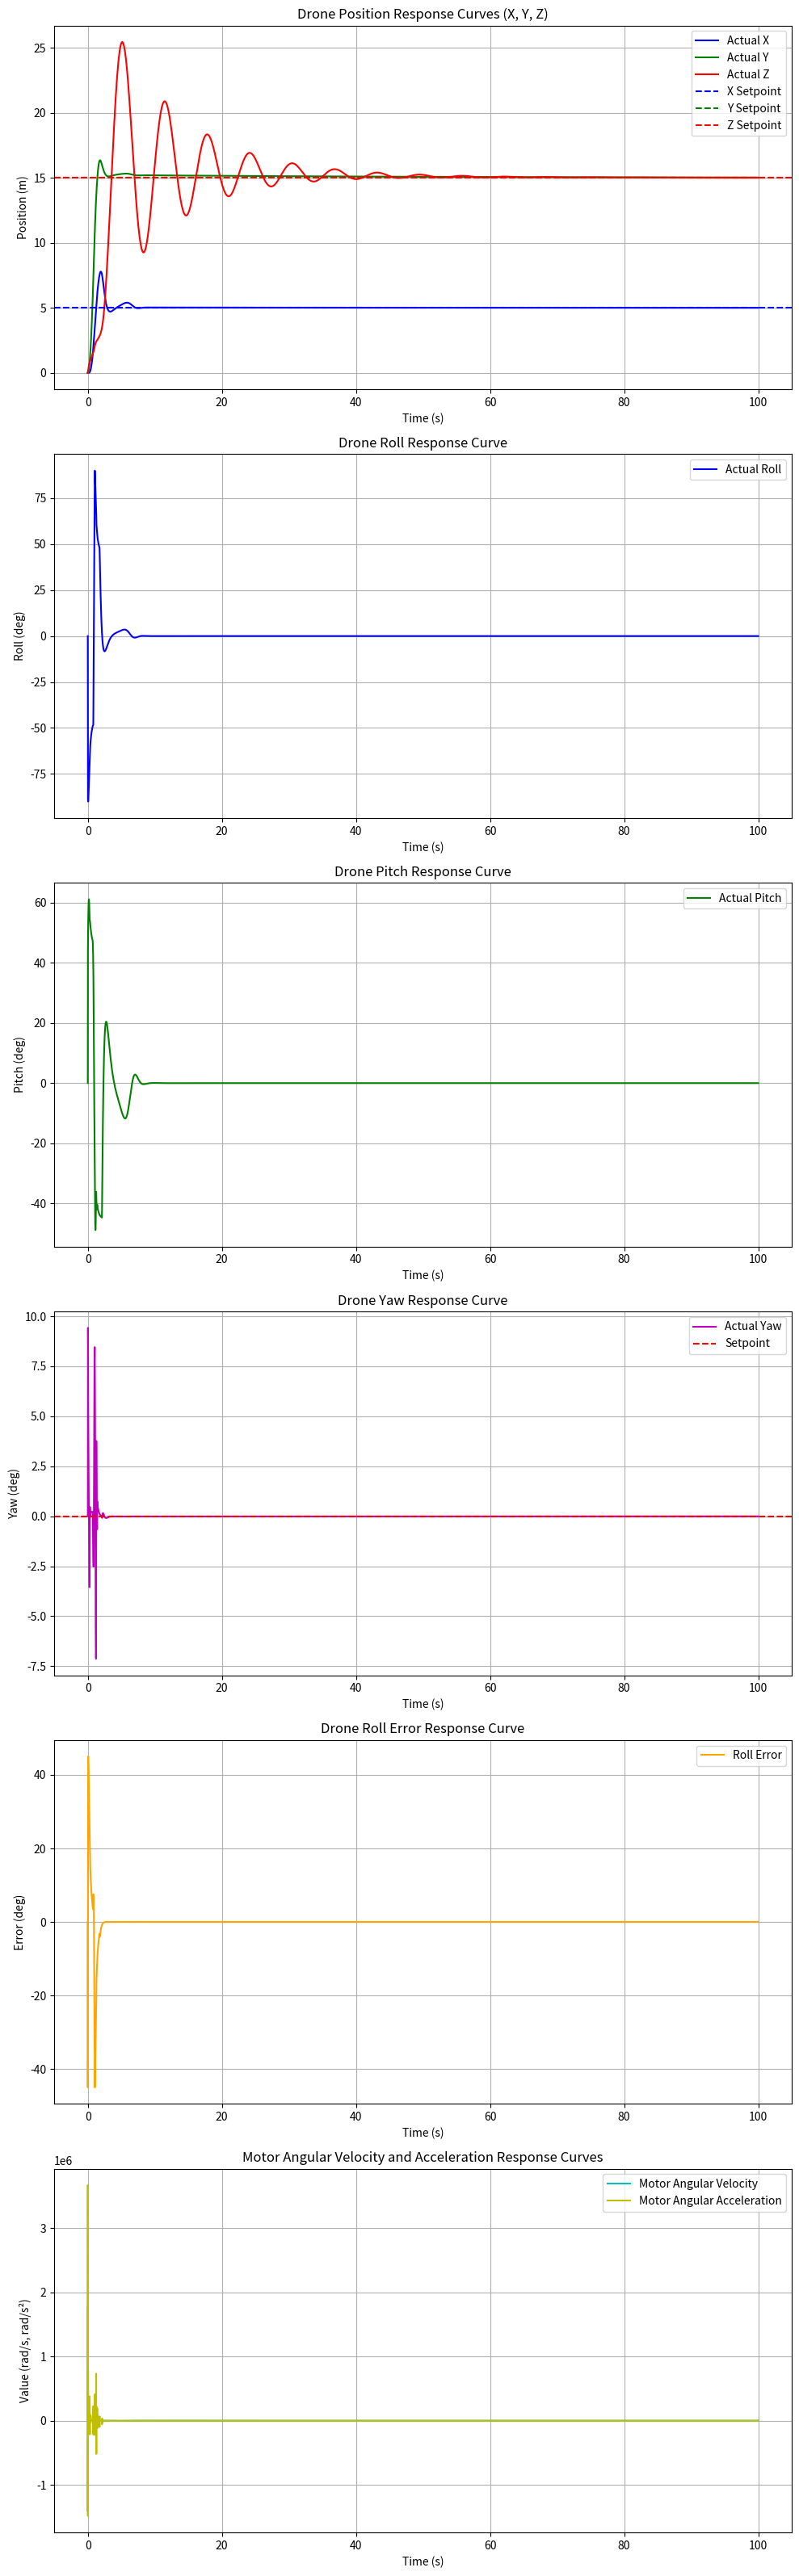
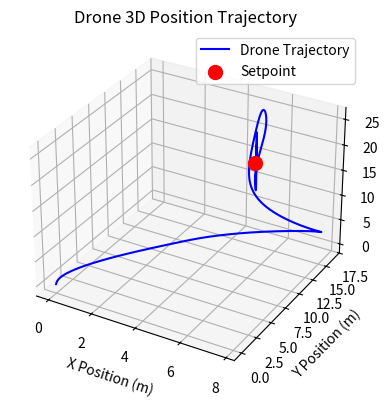

Source code (Python) for these figures, in order:
import numpy as np
import matplotlib.pyplot as plt
from mpl_toolkits.mplot3d import Axes3D

# Drone parameters
m = 2.0  
g = 9.81  
k_t = 1e-6  
k_q = 1e-8  
l = 0.25  # Arm length (m)
n_motors = 4  # Number of motors
I_xx = 0.02  # Moment of inertia about x (kg·m^2)
I_yy = 0.02  # Moment of inertia about y (kg·m^2)
I_zz = 0.04  # Moment of inertia about z (kg·m^2)

# PID controller parameters for height (non-critically damped)
kp_height = 2.0  # Proportional gain
ki_height = 0.1  # Integral gain
kd_height = 0.5  # Derivative gain

# PID controller parameters for position (x, y)
kp_pos = 0.5  # Proportional gain
ki_pos = 0.01  # Integral gain
kd_pos = 0.2  # Derivative gain

# PID controller parameters for attitude (roll, pitch, yaw)
kp_att = 10.0  # Proportional gain
ki_att = 0.1   # Integral gain
kd_att = 3.0   # Derivative gain

# Simulation parameters
dt = 0.005  # Time step (s)
t_max = 100.0  # Total simulation time (s)
t = np.arange(0, t_max, dt)  # Time array
setpoint_x = 5.0  # Desired x position (m)
setpoint_y = 15.0  # Desired y position (m)
setpoint_z = 15.0  # Desired height (m)
setpoint_psi = 0.0  # Desired yaw (rad)

# Initialize arrays
x = np.zeros(len(t))  
y = np.zeros(len(t))  
z = np.zeros(len(t))  
x_dot = np.zeros(len(t)) 
y_dot = np.zeros(len(t))  
z_dot = np.zeros(len(t))  
phi = np.zeros(len(t))  
theta = np.zeros(len(t))  
psi = np.zeros(len(t))  
p = np.zeros(len(t)) 
q = np.zeros(len(t)) 
r = np.zeros(len(t)) 
omega = np.zeros(len(t))  
alpha = np.zeros(len(t))  
phi_error = np.zeros(len(t))  

# Initialize control variables
error_integral_x = 0.0
error_prev_x = 0.0
error_integral_y = 0.0
error_prev_y = 0.0
error_integral_height = 0.0
error_prev_height = 0.0
error_integral_phi = 0.0
error_prev_phi = 0.0
error_integral_theta = 0.0
error_prev_theta = 0.0
error_integral_psi = 0.0
error_prev_psi = 0.0

# Function to compute rotation matrix (Z-X-Y Euler angles)
def rotation_matrix(psi, theta, phi):
    cpsi, spsi = np.cos(psi), np.sin(psi)
    ctheta, stheta = np.cos(theta), np.sin(theta)
    cphi, sphi = np.cos(phi), np.sin(phi)
    R = np.array([
        [cpsi * ctheta, cpsi * stheta * sphi - spsi * cphi, cpsi * stheta * cphi + spsi * sphi],
        [spsi * ctheta, spsi * stheta * sphi + cpsi * cphi, spsi * stheta * cphi - cpsi * sphi],
        [-stheta, ctheta * sphi, ctheta * cphi]
    ])
    return R

# Function to convert Euler rates to body angular velocities
def euler_to_body_rates(phi, theta):
    ctheta, stheta = np.cos(theta), np.sin(theta)
    cphi, sphi = np.cos(phi), np.sin(phi)
    # Avoid singularity by clamping ctheta
    ctheta = np.clip(ctheta, 0.01, None) if ctheta > 0 else np.clip(ctheta, None, -0.01)
    M = np.array([
        [1, 0, -stheta],
        [0, cphi, ctheta * sphi],
        [0, -sphi, ctheta * cphi]
    ])
    return M

# Function to map control inputs to motor angular velocities
def control_to_motor_omega(F, tau_x, tau_y, tau_z):
    A = np.array([
        [1, 1, 1, 1],
        [0, -l, 0, l],
        [l, 0, -l, 0],
        [-k_q/k_t, k_q/k_t, -k_q/k_t, k_q/k_t]
    ])
    b = np.array([F, tau_x, tau_y, tau_z])
    try:
        f = np.linalg.solve(A, b)
    except np.linalg.LinAlgError:
        f = np.ones(4) * (F / 4)  # Fallback to equal distribution
    f = np.clip(f, 0, None)
    omega = np.sqrt(f / k_t)
    return omega

# Function to compute torques from motor angular velocities
def motor_omega_to_torques(omega):
    f = k_t * omega**2
    tau_x = l * (f[3] - f[1])  # f_4 - f_2
    tau_y = l * (f[0] - f[2])  # f_1 - f_3
    tau_z = k_q * (omega[1]**2 + omega[3]**2 - omega[0]**2 - omega[2]**2)
    return tau_x, tau_y, tau_z

# Simulation loop
motor_omega = np.zeros(4)  # Initial motor angular velocities
for i in range(1, len(t)):
    # Current states
    x_curr = x[i-1]
    y_curr = y[i-1]
    z_curr = z[i-1]
    x_dot_curr = x_dot[i-1]
    y_dot_curr = y_dot[i-1]
    z_dot_curr = z_dot[i-1]
    phi_curr = phi[i-1]
    theta_curr = theta[i-1]
    psi_curr = psi[i-1]
    p_curr = p[i-1]
    q_curr = q[i-1]
    r_curr = r[i-1]
    
    # Position PID controllers (x, y)
    error_x = setpoint_x - x_curr
    error_integral_x += error_x * dt
    error_derivative_x = (error_x - error_prev_x) / dt
    theta_des = kp_pos * error_x + ki_pos * error_integral_x + kd_pos * error_derivative_x
    theta_des = np.clip(theta_des, -np.pi/4, np.pi/4)  # Limit desired pitch
    
    error_y = setpoint_y - y_curr
    error_integral_y += error_y * dt
    error_derivative_y = (error_y - error_prev_y) / dt
    phi_des = -(kp_pos * error_y + ki_pos * error_integral_y + kd_pos * error_derivative_y)  # Negative for roll
    phi_des = np.clip(phi_des, -np.pi/4, np.pi/4)  # Limit desired roll
    
    # Height PID controller
    error_height = setpoint_z - z_curr
    error_integral_height += error_height * dt
    error_derivative_height = (error_height - error_prev_height) / dt
    u_height = kp_height * error_height + ki_height * error_integral_height + kd_height * error_derivative_height
    total_thrust = m * g + u_height
    total_thrust = max(total_thrust, 0)
    
    # Attitude PID controllers
    error_phi = phi_des - phi_curr
    phi_error[i] = error_phi
    error_integral_phi += error_phi * dt
    error_derivative_phi = (error_phi - error_prev_phi) / dt
    tau_x_des = kp_att * error_phi + ki_att * error_integral_phi + kd_att * error_derivative_phi
    
    error_theta = theta_des - theta_curr
    error_integral_theta += error_theta * dt
    error_derivative_theta = (error_theta - error_prev_theta) / dt
    tau_y_des = kp_att * error_theta + ki_att * error_integral_theta + kd_att * error_derivative_theta
    
    error_psi = setpoint_psi - psi_curr
    error_integral_psi += error_psi * dt
    error_derivative_psi = (error_psi - error_prev_psi) / dt
    tau_z_des = kp_att * error_psi + ki_att * error_integral_psi + kd_att * error_derivative_psi
    
    # Map desired thrust and torques to motor angular velocities
    motor_omega = control_to_motor_omega(total_thrust, tau_x_des, tau_y_des, tau_z_des)
    omega[i] = np.mean(motor_omega)
    alpha[i] = (omega[i] - omega[i-1]) / dt
    
    # Compute actual torques from motor angular velocities
    tau_x, tau_y, tau_z = motor_omega_to_torques(motor_omega)
    
    # Translational dynamics (full 3D)
    R = rotation_matrix(psi_curr, theta_curr, phi_curr)
    thrust_vector = R @ np.array([0, 0, total_thrust])
    a = (thrust_vector - np.array([0, 0, m * g])) / m
    x_dot[i] = x_dot_curr + a[0] * dt
    y_dot[i] = y_dot_curr + a[1] * dt
    z_dot[i] = z_dot_curr + a[2] * dt
    x[i] = x_curr + x_dot_curr * dt
    y[i] = y_curr + y_dot_curr * dt
    z[i] = z_curr + z_dot_curr * dt
    
    # Rotational dynamics
    omega_b = np.array([p_curr, q_curr, r_curr])
    I = np.diag([I_xx, I_yy, I_zz])
    tau = np.array([tau_x, tau_y, tau_z])
    omega_b_dot = np.linalg.inv(I) @ (tau - np.cross(omega_b, I @ omega_b))
    p[i] = p_curr + omega_b_dot[0] * dt
    q[i] = q_curr + omega_b_dot[1] * dt
    r[i] = r_curr + omega_b_dot[2] * dt
    
    # Update Euler angles
    M = euler_to_body_rates(phi_curr, theta_curr)
    euler_rates = M @ np.array([p[i], q[i], r[i]])
    phi[i] = phi_curr + euler_rates[0] * dt
    theta[i] = theta_curr + euler_rates[1] * dt
    psi[i] = psi_curr + euler_rates[2] * dt
    
    # Clamp angles to prevent numerical divergence
    phi[i] = np.clip(phi[i], -np.pi/2, np.pi/2)
    theta[i] = np.clip(theta[i], -np.pi/2, np.pi/2)
    
    # Update previous errors
    error_prev_x = error_x
    error_prev_y = error_y
    error_prev_height = error_height
    error_prev_phi = error_phi
    error_prev_theta = error_theta
    error_prev_psi = error_psi

# Plotting the response curves
fig, (ax1, ax4, ax5, ax6, ax7, ax8) = plt.subplots(6, 1, figsize=(10, 32))

# # X position response
# ax1.plot(t, x, label='Actual X')
# ax1.axhline(y=setpoint_x, color='r', linestyle='--', label='Setpoint')
# ax1.set_title('Drone X Position Response Curve')
# ax1.set_xlabel('Time (s)')
# ax1.set_ylabel('X Position (m)')
# ax1.grid(True)
# ax1.legend()

# # Y position response
# ax2.plot(t, y, label='Actual Y')
# ax2.axhline(y=setpoint_y, color='r', linestyle='--', label='Setpoint')
# ax2.set_title('Drone Y Position Response Curve')
# ax2.set_xlabel('Time (s)')
# ax2.set_ylabel('Y Position (m)')
# ax2.grid(True)
# ax2.legend()

# # Height response
# ax3.plot(t, z, label='Actual Height')
# ax3.axhline(y=setpoint_z, color='r', linestyle='--', label='Setpoint')
# ax3.set_title('Drone Height Response Curve')
# ax3.set_xlabel('Time (s)')
# ax3.set_ylabel('Height (m)')
# ax3.grid(True)
# ax3.legend()


# X, Y, Z position response (same graph)
ax1.plot(t, x, label='Actual X', color='b')
ax1.plot(t, y, label='Actual Y', color='g')
ax1.plot(t, z, label='Actual Z', color='r')
ax1.axhline(y=setpoint_x, color='b', linestyle='--', label='X Setpoint')
ax1.axhline(y=setpoint_y, color='g', linestyle='--', label='Y Setpoint')
ax1.axhline(y=setpoint_z, color='r', linestyle='--', label='Z Setpoint')
ax1.set_title('Drone Position Response Curves (X, Y, Z)')
ax1.set_xlabel('Time (s)')
ax1.set_ylabel('Position (m)')
ax1.grid(True)
ax1.legend()

# Roll response
ax4.plot(t, np.degrees(phi), label='Actual Roll', color='b')
ax4.set_title('Drone Roll Response Curve')
ax4.set_xlabel('Time (s)')
ax4.set_ylabel('Roll (deg)')
ax4.grid(True)
ax4.legend()

# Pitch response
ax5.plot(t, np.degrees(theta), label='Actual Pitch', color='g')
ax5.set_title('Drone Pitch Response Curve')
ax5.set_xlabel('Time (s)')
ax5.set_ylabel('Pitch (deg)')
ax5.grid(True)
ax5.legend()

# Yaw response
ax6.plot(t, np.degrees(psi), label='Actual Yaw', color='m')
ax6.axhline(y=np.degrees(setpoint_psi), color='r', linestyle='--', label='Setpoint')
ax6.set_title('Drone Yaw Response Curve')
ax6.set_xlabel('Time (s)')
ax6.set_ylabel('Yaw (deg)')
ax6.grid(True)
ax6.legend()

# Roll error response
ax7.plot(t, np.degrees(phi_error), label='Roll Error', color='orange')
ax7.set_title('Drone Roll Error Response Curve')
ax7.set_xlabel('Time (s)')
ax7.set_ylabel('Error (deg)')
ax7.grid(True)
ax7.legend()

# Angular velocity and acceleration response
ax8.plot(t, omega, label='Motor Angular Velocity', color='c')
ax8.plot(t, alpha, label='Motor Angular Acceleration', color='y')
ax8.set_title('Motor Angular Velocity and Acceleration Response Curves')
ax8.set_xlabel('Time (s)')
ax8.set_ylabel('Value (rad/s, rad/s²)')
ax8.grid(True)
ax8.legend()

plt.tight_layout()
plt.savefig('drone_response.png')


fig = plt.figure(figsize=(20, 32))
# 3D Position Plot
ax1 = fig.add_subplot(611, projection='3d')
ax1.plot(x, y, z, label='Drone Trajectory', color='b')
ax1.scatter([setpoint_x], [setpoint_y], [setpoint_z], color='r', s=100, label='Setpoint')
ax1.set_title('Drone 3D Position Trajectory')
ax1.set_xlabel('X Position (m)')
ax1.set_ylabel('Y Position (m)')
ax1.set_zlabel('Z Position (m)')
ax1.grid(True)
ax1.legend()
